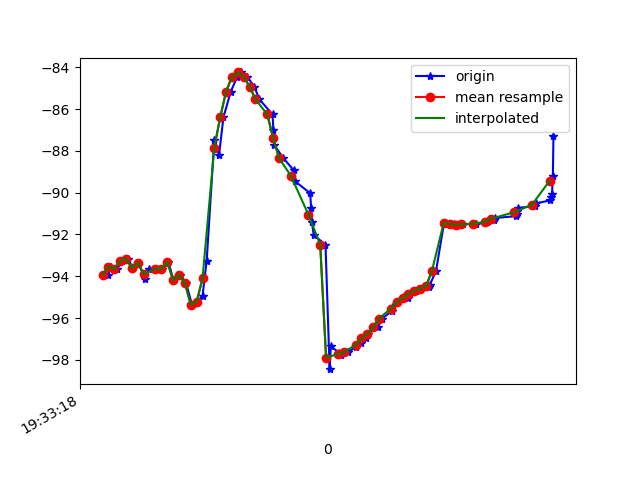

The file beside this chart, header and first rows:
1617737598578, 433235217075074, -93.93466, 12.706359, -7.904864
1617737598590, 433235236305844, -93.54, 12.38, -7.9
1617737598610, 433235255536614, -93.65, 12.15, -6.821
1617737598626, 433235274767384, -93.26, 11.9, -7.199
1617737598645, 433235293998154, -93.16, 11.62, -6.238
1617737598664, 433235313228924, -93.62, 12.23, -6.687
1617737598681, 433235332459694, -93.35, 12.05, -5.832
1617737598705, 433235351690464, -94.13, 12.72, -3.955
1617737598718, 433235370921234, -93.64, 12.98, -2.898
1617737598742, 433235390152004, -93.64, 13.62, -0.08687
1617737598763, 433235409382774, -93.64, 15.09, 1.112
1617737598784, 433235428613544, -93.31, 16.2, 4.344
1617737598801, 433235447844314, -94.2, 18.17, 8.692
1617737598823, 433235467075084, -93.93, 19.19, 12.51
1617737598844, 433235486305854, -94.33, 20.01, 18.03
1617737598864, 433235505536624, -95.36, 21.32, 23
1617737598882, 433235524767394, -95.22, 21.29, 27.94
1617737598900, 433235543998164, -94.93, 21.16, 32.03
1617737598914, 433235563228934, -93.26, 20.01, 34.64
1617737598940, 433235582459704, -87.47, 16.09, 35.14
1617737598956, 433235601690474, -88.2, 17.06, 37.53
1617737598971, 433235620921244, -86.39, 15.91, 37.76
1617737598996, 433235640152014, -85.16, 15.09, 37.45
1617737599018, 433235659382784, -84.45, 14.38, 36.72
1617737599031, 433235678613554, -84.25, 13.93, 35.75
1617737599052, 433235697844324, -84.46, 13.81, 34.57
1617737599076, 433235717075094, -84.92, 13.72, 33.25
1617737599093, 433235736305864, -85.53, 13.57, 31.78
1617737599138, 433235755536634, -86.26, 13.56, 30.14
1617737599141, 433235774767404, -87.02, 13.71, 28.17
1617737599144, 433235793998174, -87.73, 13.79, 25.81
1617737599175, 433235813228944, -88.35, 13.69, 23.14
1617737599210, 433235832459714, -88.93, 13.46, 20.29
1617737599213, 433235851690484, -89.44, 13.16, 17.18
1617737599266, 433235870921254, -90.03, 13.05, 13.93
1617737599269, 433235890152024, -90.72, 13.38, 10.62
1617737599272, 433235909382794, -91.42, 14.05, 7.22
1617737599278, 433235928613564, -92.03, 14.64, 3.819
1617737599318, 433235947844334, -92.49, 14.8, 0.5878
1617737599332, 433235967075104, -98.45, 15.95, -2.004
1617737599336, 433235986305874, -97.36, 14.49, -5.09
1617737599365, 433236005536644, -97.66, 14.4, -7.461
1617737599369, 433236024767414, -97.77, 14.44, -9.585
1617737599393, 433236043998184, -97.64, 14.66, -11.45
1617737599420, 433236063228954, -97.4, 15.09, -13.05
1617737599438, 433236082459724, -97.18, 15.57, -14.36
1617737599457, 433236101690494, -96.97, 15.71, -15.3
1617737599461, 433236120921264, -96.75, 15.4, -15.85
1617737599496, 433236140152034, -96.43, 14.91, -16.1
1617737599510, 433236159382804, -96.03, 14.53, -16.18
1617737599543, 433236178613574, -95.67, 14.31, -16.16
1617737599546, 433236197844344, -95.43, 13.98, -15.99
1617737599564, 433236217075114, -95.24, 13.42, -15.66
1617737599597, 433236236305884, -95.05, 12.85, -15.32
1617737599600, 433236255536654, -94.86, 12.55, -15.11
1617737599624, 433236274767424, -94.68, 12.42, -14.96
1617737599640, 433236293998194, -94.59, 12.29, -14.73
1617737599669, 433236313228964, -94.51, 12.13, -14.46
1617737599672, 433236332459734, -94.43, 12.02, -14.17
1617737599694, 433236351690504, -93.73, 14.16, -13.78
1617737599721, 433236370921274, -91.44, 11.64, -13.43
... 20 more rows
